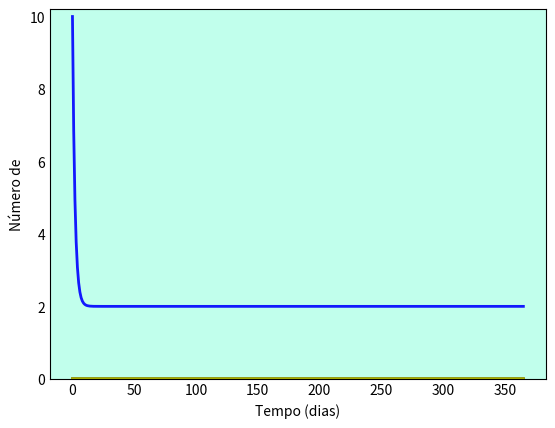

Generate this figure with matplotlib: (Note: this script raises an exception after producing the figure.)
# SEIR com dinâmica vital

import numpy as np
from scipy.integrate import odeint
import matplotlib.pyplot as plt

# N = população total
N = 10000

# Número Inicial de Indivíduos Infectados
I0 = 1

# Número de Indivíduos Recuperados
R0 = 0

# S0 = Suscetíveis à infecção inicialmente
S0 = N - I0 - R0

# População Exposta
E = 200
E0 = 0

# Taxa de incubação (sigma)
sigma = 0.3

# Taxa de contato/infecção (beta)
beta = 0.2

# Taxa média de recuperação (gama)
dias = 10
gama = 1/dias

# Taxa de mortalidade (mi)
mi = 0.5

# Taxa de natalidade (ni)
ni = 0.1

# Tempos em dias
tempo = np.linspace(0, 365, 365)

# Equações diferenciais do modelo
def equacoesSEIRs(y, tempo, N, E, sigma, beta, gama):
    S, E, I, R = y
    dSdt = ni * N - mi * S - beta * S * I / N
    dEdt = beta * S * I / N - mi * E - sigma * E
    dIdt = sigma * E - gama * I - mi * I 
    dRdt = gama * I - mi * R
    return dSdt, dEdt, dIdt, dRdt

# Vetor de condições iniciais
y0 = S0, E0, I0, R0

# Integração das equações SIR no tempo
i = odeint(equacoesSEIRs, y0, tempo, args=(N, E, sigma, beta, gama))
S, E, I, R = i.T

# Visualização dos dados em três curvas variavel x tempofig
fig = plt.figure(facecolor='w')
ax = fig.add_subplot(111, facecolor='#C1FFEC', axisbelow=True) # Tamanho e Cor de fundo
ax.plot(tempo, S/1000, 'b', alpha=0.9, lw=2, label='Suscetíveis')
ax.plot(tempo, I/1000, 'r', alpha=0.9, lw=2, label='Infectados')
ax.plot(tempo, R/1000, 'g', alpha=0.9, lw=2, label='Recuperados')
ax.plot(tempo, R/1000, 'y', alpha=0.9, lw=2, label='Exposto')
ax.set_xlabel('Tempo (dias)')
ax.set_ylabel('Número de')
ax.set_ylim(0,10.2)
ax.yaxis.set_tick_params(length=0)
ax.xaxis.set_tick_params(length=0)
ax.grid(b=True, which='major', c='w', lw=2, ls='-')
legend = ax.legend()
legend.get_frame().set_alpha(0.5)
for spine in ('top', 'right', 'bottom', 'left'):
    ax.spines[spine].set_visible(False)
plt.show()
